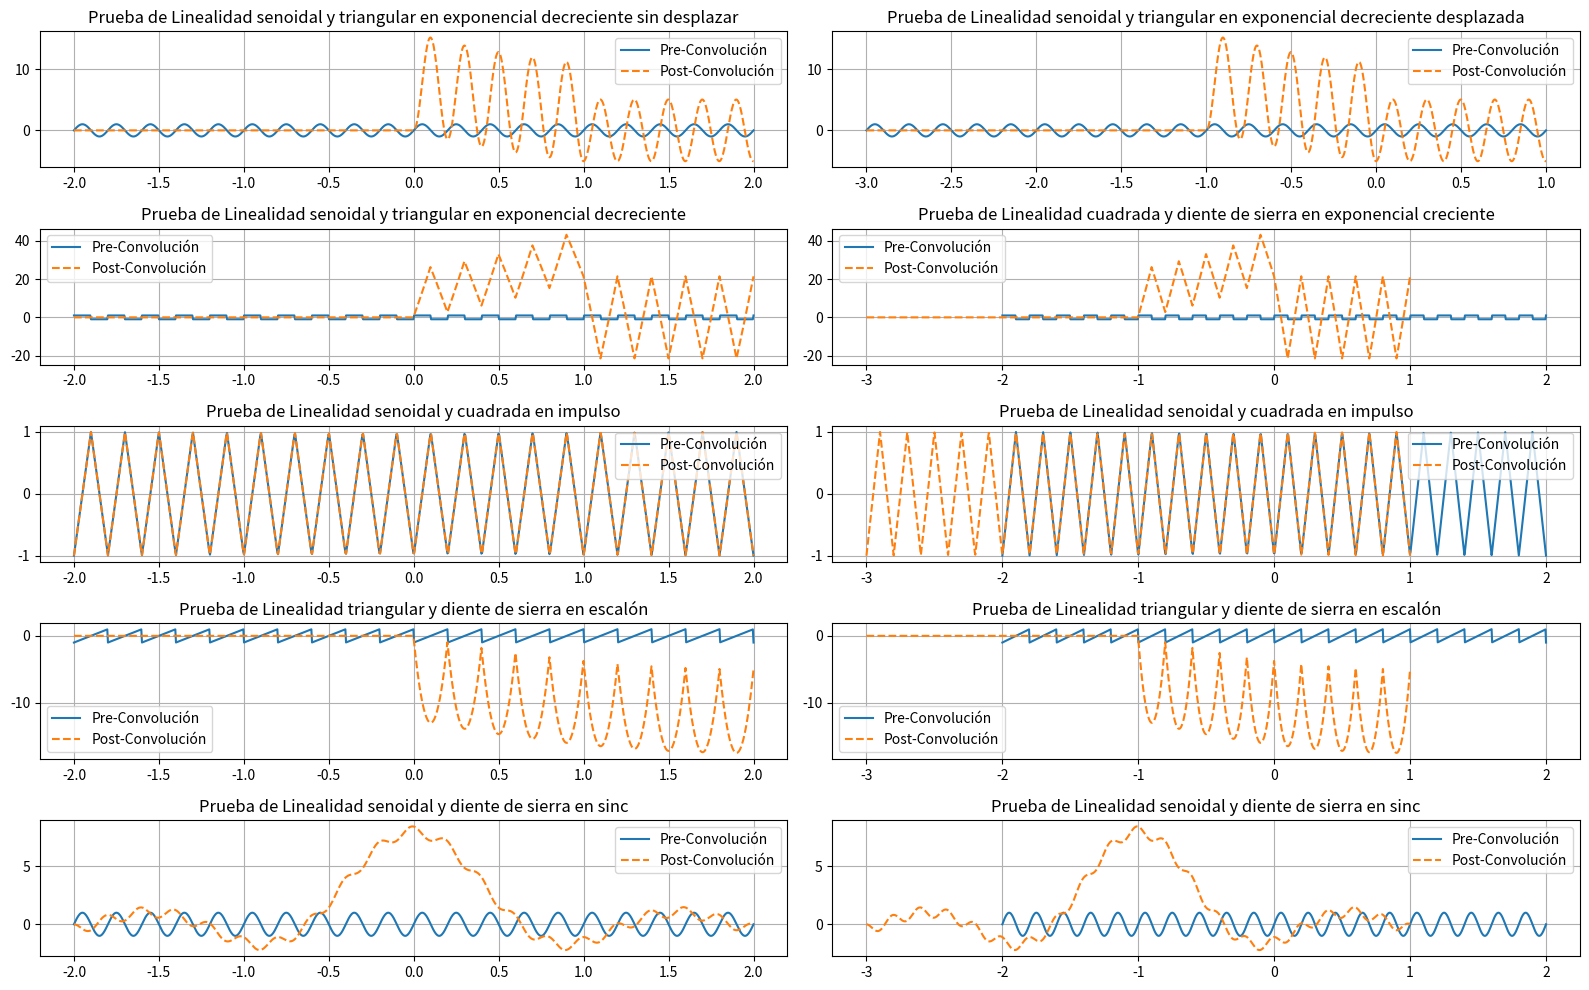

The matplotlib source for this figure:
import numpy as np
import matplotlib.pyplot as plt
from scipy import signal

# Parámetros
f = 5  # Frecuencia de la onda
Am = 1  # Amplitud de la onda
Ti = -2  # Tiempo inicial
Tf = 2  # Tiempo final
Nm = 1000  # Número de muestras
t = np.linspace(Ti, Tf, Nm)
a = 1  # Factor de proporcionalidad de función exponencial

# Corrimiento temporal
Desplazamiento = 1  # Corrimiento temporal (en segundos)
t_aplicado = t - Desplazamiento  # Aplicar corrimiento temporal hacia la derecha

# Ondas Periodicas
senoidal = Am * np.sin(2 * np.pi * f * t)
triangular = signal.sawtooth(2 * np.pi * f * t, 0.5)
cuadrada = Am * signal.square(2 * np.pi * f * t)
diente_sierra = Am * signal.sawtooth(2 * np.pi * f * t)

# Ondas A-periodicas
exp_decreciente = np.exp(-a * t) * ((np.heaviside(t, 1)) - (np.heaviside(t - 1, 1)))
exp_creciente = np.exp(a*t) * ((np.heaviside(t, 1)) - (np.heaviside(t-1, 1)))
cero = np.argmin(np.abs(t- 0))
impulso = np.zeros_like(t)
impulso[cero] = 1
escalon = np.heaviside(t, 1)
x = np.linspace(-10, 10, 1000)
sinc = np.sinc(x / np.pi)  

# Convolución de la señal sin desplazar
conv0 = np.convolve(senoidal, exp_decreciente, mode='full')[:len(t)]
conv1 = np.convolve(cuadrada, exp_creciente, mode='full')[:len(t)]
conv2 = np.convolve(triangular, impulso, mode='same')
conv3 = np.convolve(diente_sierra, escalon, mode='full')[:len(t)]
conv4 = np.convolve(senoidal, sinc, mode='full')[:len(t)]

# Señal desplazada en el tiempo
senoidalD = Am * np.sin((2 * np.pi * f * t_aplicado))  
cuadradaD = signal.square((2 * np.pi * f * t_aplicado))
triangularD = signal.sawtooth((2 * np.pi * f * t_aplicado), 0.5)
diente_sierraD = signal.sawtooth(2 * np.pi * f * t_aplicado)

# Convolución de la señal desplazada 
convD0 = np.convolve(senoidalD, exp_decreciente, mode='full')[:len(t)]
convD1 = np.convolve(cuadradaD, exp_creciente, mode='full')[:len(t)]
convD2 = np.convolve(triangularD, impulso, mode='same')
convD3 = np.convolve(diente_sierraD, escalon, mode='full')[:len(t)]
convD4 = np.convolve(senoidalD, sinc, mode='full')[:len(t)]

# Graficos
plt.figure(figsize=(16, 10))


plt.subplot(5, 2, 1)
plt.plot(t, senoidal, label='Pre-Convolución')
plt.plot(t, conv0, '--', label='Post-Convolución')
plt.title(f'Prueba de Linealidad senoidal y triangular en exponencial decreciente sin desplazar' )
plt.grid(True)
plt.legend()

plt.subplot(5, 2, 2)
plt.plot(t_aplicado, senoidalD, label='Pre-Convolución')
plt.plot(t_aplicado, convD0, '--', label='Post-Convolución')
plt.title(f'Prueba de Linealidad senoidal y triangular en exponencial decreciente desplazada')
plt.grid(True)
plt.legend()

plt.subplot(5, 2, 3)
plt.plot(t, cuadrada, label='Pre-Convolución')
plt.plot(t, conv1, '--', label='Post-Convolución')
plt.title(f'Prueba de Linealidad senoidal y triangular en exponencial decreciente')
plt.grid(True)
plt.legend()

plt.subplot(5, 2, 4)
plt.plot(t, cuadradaD, label='Pre-Convolución')
plt.plot(t_aplicado, convD1, '--', label='Post-Convolución')
plt.title(f'Prueba de Linealidad cuadrada y diente de sierra en exponencial creciente')
plt.grid(True)
plt.legend()

plt.subplot(5, 2, 5)
plt.plot(t, triangular, label='Pre-Convolución')
plt.plot(t, conv2, '--', label='Post-Convolución')
plt.title(f'Prueba de Linealidad senoidal y cuadrada en impulso')
plt.grid(True)
plt.legend()

plt.subplot(5, 2, 6)
plt.plot(t, triangularD, label='Pre-Convolución')
plt.plot(t_aplicado, convD2, '--', label='Post-Convolución')
plt.title(f'Prueba de Linealidad senoidal y cuadrada en impulso')
plt.grid(True)
plt.legend()

plt.subplot(5, 2, 7)
plt.plot(t, diente_sierra, label='Pre-Convolución')
plt.plot(t, conv3, '--', label='Post-Convolución')
plt.title(f'Prueba de Linealidad triangular y diente de sierra en escalón')
plt.grid(True)
plt.legend()

plt.subplot(5, 2, 8)
plt.plot(t, diente_sierraD, label='Pre-Convolución')
plt.plot(t_aplicado, convD3, '--', label='Post-Convolución')
plt.title(f'Prueba de Linealidad triangular y diente de sierra en escalón')
plt.grid(True)
plt.legend()

plt.subplot(5, 2, 9)
plt.plot(t, senoidal, label='Pre-Convolución')
plt.plot(t, conv4, '--', label='Post-Convolución')
plt.title(f'Prueba de Linealidad senoidal y diente de sierra en sinc')
plt.grid(True)
plt.legend()


plt.subplot(5, 2, 10)
plt.plot(t, senoidalD, label='Pre-Convolución')
plt.plot(t_aplicado, convD4, '--', label='Post-Convolución')
plt.title(f'Prueba de Linealidad senoidal y diente de sierra en sinc')
plt.grid(True)
plt.legend()





plt.tight_layout()
plt.show()


# y[n - t0] = x[n] * h[n] = y[n-t0] = x[n - t0] * h[n] = 